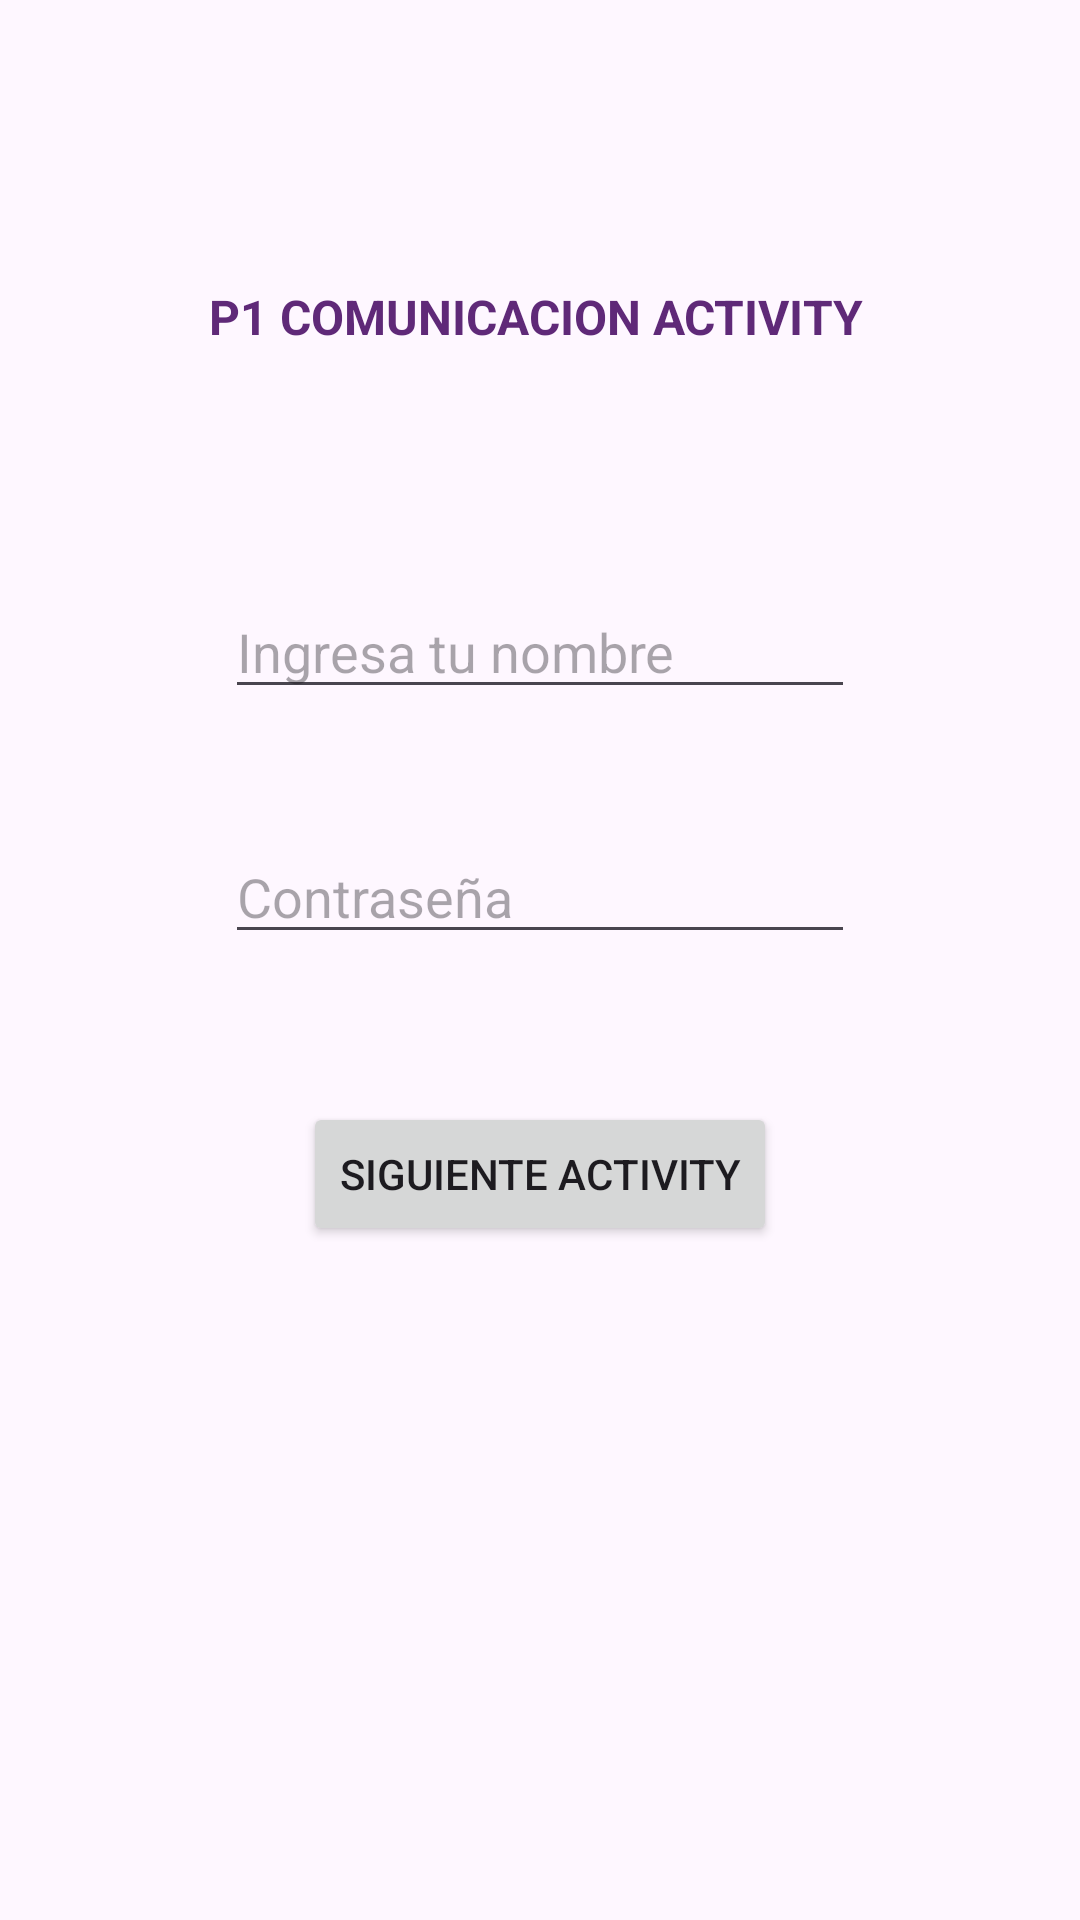

This screen was rendered from an Android layout file. Write that file and the resources it references.
<!-- AndroidManifest.xml: application theme Theme.Act1DDIM -->
<!-- res/layout/activity_main.xml -->
<?xml version="1.0" encoding="utf-8"?>
<androidx.constraintlayout.widget.ConstraintLayout xmlns:android="http://schemas.android.com/apk/res/android"
    xmlns:app="http://schemas.android.com/apk/res-auto"
    xmlns:tools="http://schemas.android.com/tools"
    android:id="@+id/main"
    android:layout_width="match_parent"
    android:layout_height="match_parent"
    tools:context=".MainActivity">

    <TextView
        android:id="@+id/titulo"
        android:layout_width="wrap_content"
        android:layout_height="wrap_content"
        android:gravity="center"
        android:text="@string/lblABienvenida"
        android:textColor="@color/morado_oscuro1"
        android:textSize="16sp"
        android:textStyle="bold"
        app:layout_constraintBottom_toBottomOf="parent"
        app:layout_constraintEnd_toEndOf="parent"
        app:layout_constraintHorizontal_bias="0.492"
        app:layout_constraintStart_toStartOf="parent"
        app:layout_constraintTop_toTopOf="parent"
        app:layout_constraintVertical_bias="0.153" />

    <Button
        android:id="@+id/b_iniciar"
        android:layout_width="wrap_content"
        android:layout_height="wrap_content"
        android:text="@string/btnA1Siguiente"
        app:layout_constraintBottom_toBottomOf="parent"
        app:layout_constraintEnd_toEndOf="parent"
        app:layout_constraintStart_toStartOf="parent"
        app:layout_constraintTop_toBottomOf="@+id/titulo"
        app:layout_constraintVertical_bias="0.528" />

    <EditText
        android:id="@+id/nombre"
        android:layout_width="wrap_content"
        android:layout_height="wrap_content"
        android:layout_marginTop="8dp"
        android:ems="10"
        android:inputType="text"
        android:hint="@string/txtIA1Nomrbre"
        android:autofillHints="name"
        app:layout_constraintBottom_toTopOf="@+id/contraseña"
        app:layout_constraintEnd_toEndOf="parent"
        app:layout_constraintStart_toStartOf="parent"
        app:layout_constraintTop_toBottomOf="@+id/titulo"
        app:layout_constraintVertical_bias="0.637" />

    <EditText
        android:id="@+id/contraseña"
        android:layout_width="wrap_content"
        android:layout_height="wrap_content"
        android:ems="10"
        android:inputType="textPassword"
        android:hint="@string/txtA1Password"
        app:layout_constraintBottom_toTopOf="@+id/b_iniciar"
        app:layout_constraintEnd_toEndOf="parent"
        app:layout_constraintStart_toStartOf="parent"
        app:layout_constraintTop_toBottomOf="@+id/titulo"
        app:layout_constraintVertical_bias="0.764" />

</androidx.constraintlayout.widget.ConstraintLayout>
<!-- resources referenced by this layout -->
<resources>
  <color name="morado_oscuro1">#5F2978</color>
  <string name="btnA1Siguiente">Siguiente activity</string>
  <string name="lblABienvenida">P1 COMUNICACION ACTIVITY</string>
  <string name="txtA1Password">Contraseña</string>
  <string name="txtIA1Nomrbre">Ingresa tu nombre</string>
  <style name="Theme.Act1DDIM" parent="Base.Theme.Act1DDIM" />
  <style name="Base.Theme.Act1DDIM" parent="Theme.Material3.DayNight.NoActionBar">
          
          
      </style>
</resources>
